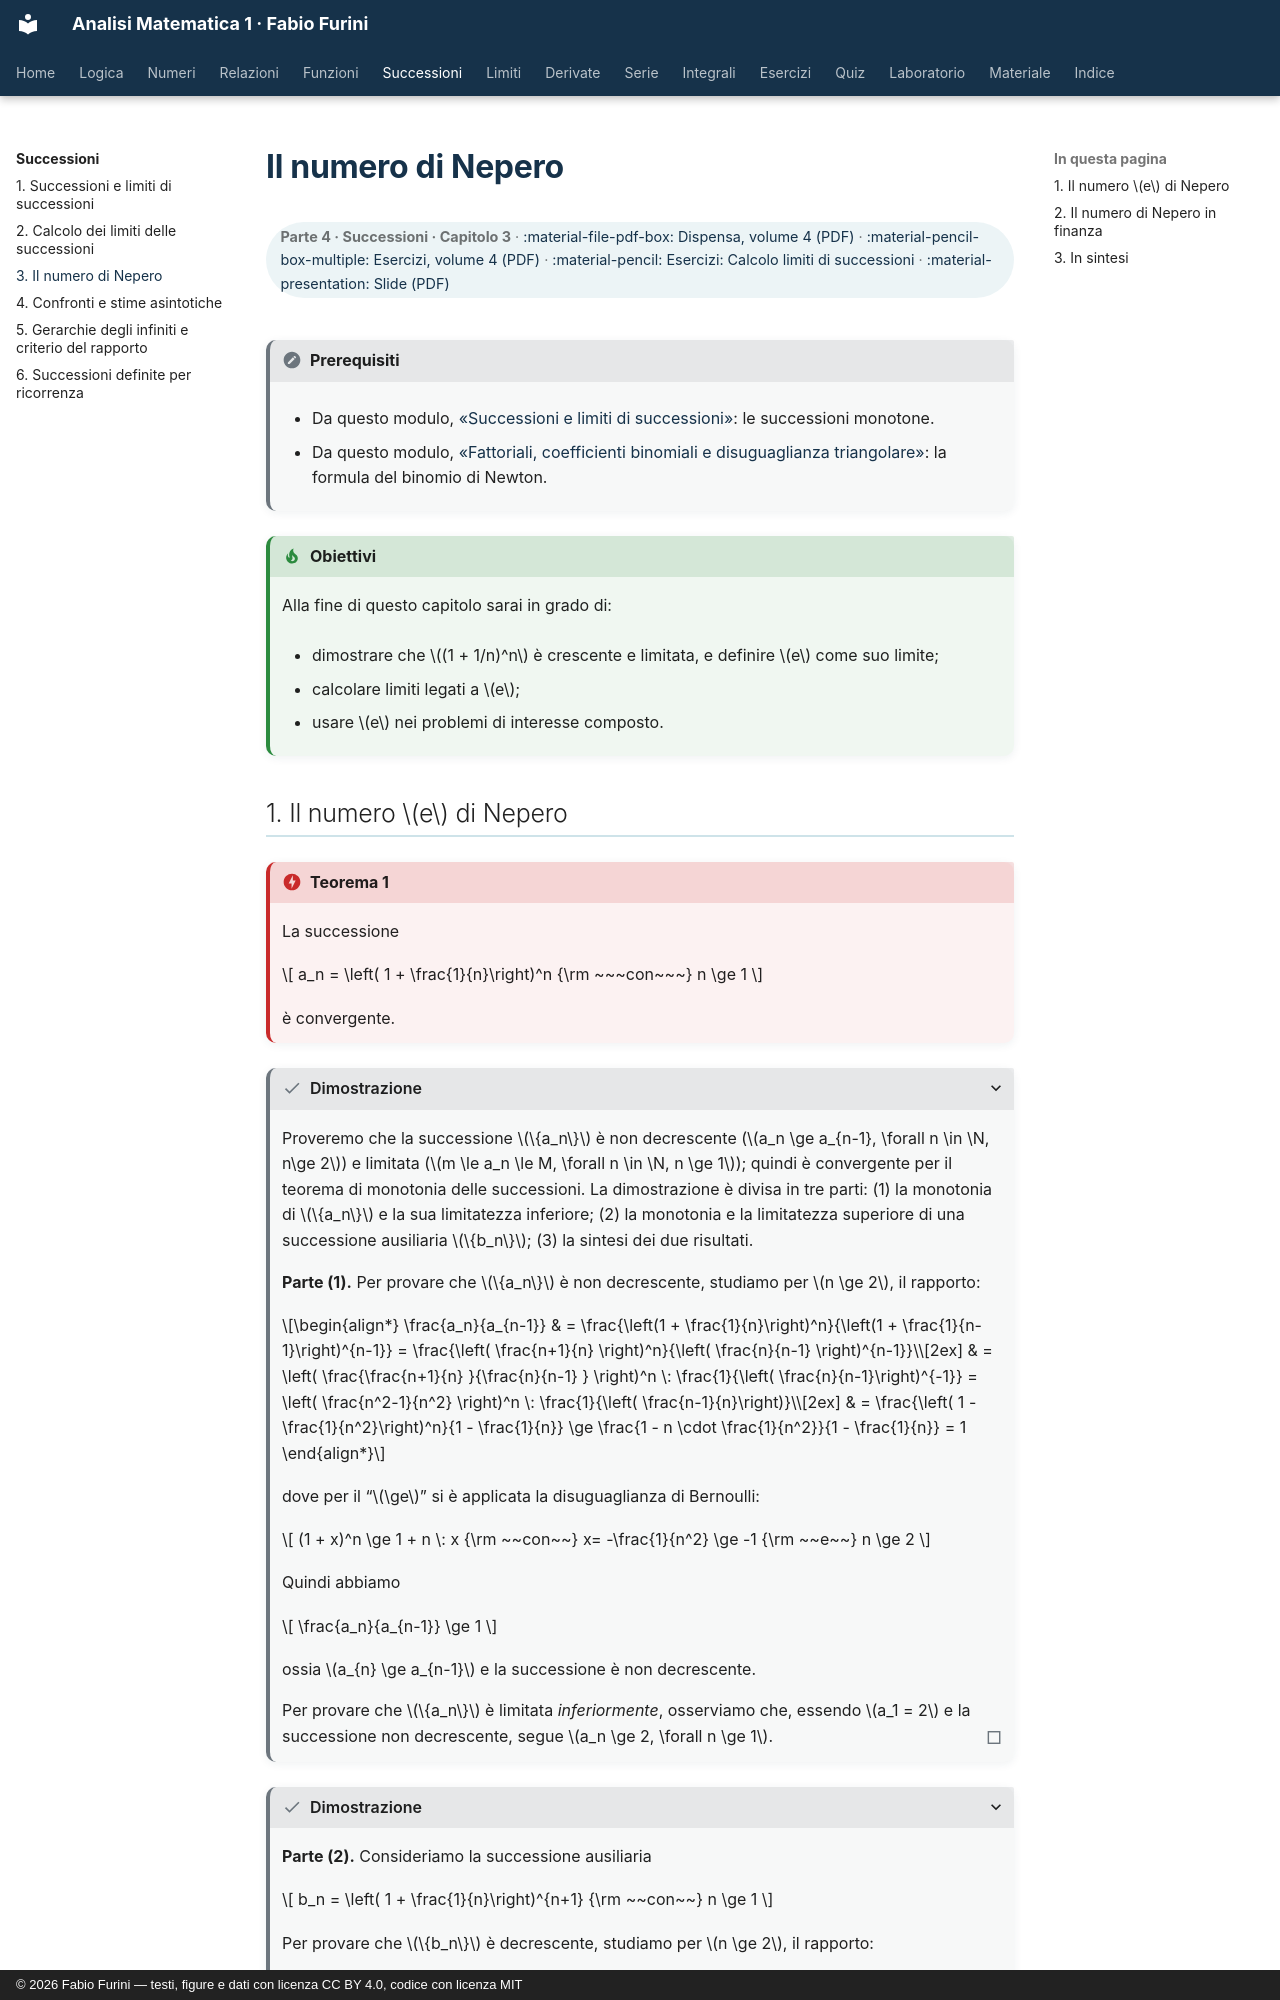

repository: fabiofurini/analisi-matematica-1 · page: successioni/03-nepero/index.html · generator: mkdocs · copyright: © 2026 Fabio Furini — testi, figure e dati con licenza CC BY 4.0, codice con licenza MIT

---
title: "Il numero di Nepero"
---

# Il numero di Nepero

<div class="info-capitolo" markdown>

**Parte 4 · Successioni · Capitolo 3** · [:material-file-pdf-box: Dispensa, volume 4 (PDF)](../pdf/dispensa-4-limiti.pdf) · [:material-pencil-box-multiple: Esercizi, volume 4 (PDF)](../pdf/esercizi-4-limiti.pdf) · [:material-pencil: Esercizi: Calcolo limiti di successioni](../esercizi/es-successioni-03-calcolo-limiti.md) · [:material-presentation: Slide (PDF)](../pdf/slide-successioni-03-nepero.pdf)

</div>

!!! nota "Prerequisiti"

    - Da questo modulo, [«Successioni e limiti di successioni»](https://fabiofurini.github.io/analisi-matematica-1/successioni/01-limiti-successioni/): le successioni monotone.

    - Da questo modulo, [«Fattoriali, coefficienti binomiali e disuguaglianza triangolare»](https://fabiofurini.github.io/analisi-matematica-1/numeri/06-fattoriali-binomiali/): la formula del binomio di Newton.

!!! chiave "Obiettivi"

    Alla fine di questo capitolo sarai in grado di:

    - dimostrare che $(1 + 1/n)^n$ è crescente e limitata, e definire $e$ come suo limite;

    - calcolare limiti legati a $e$;

    - usare $e$ nei problemi di interesse composto.
